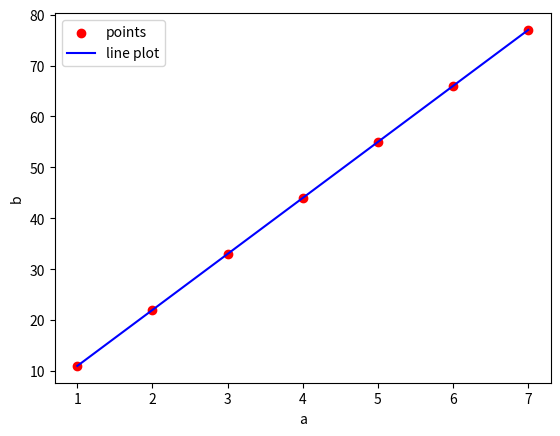
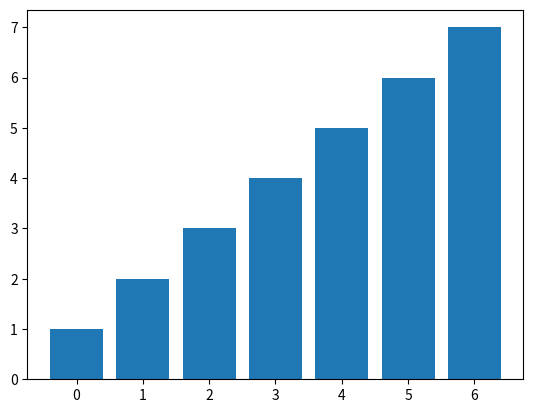
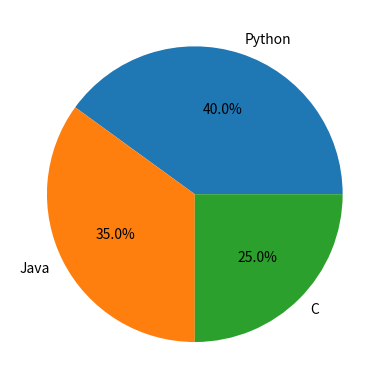
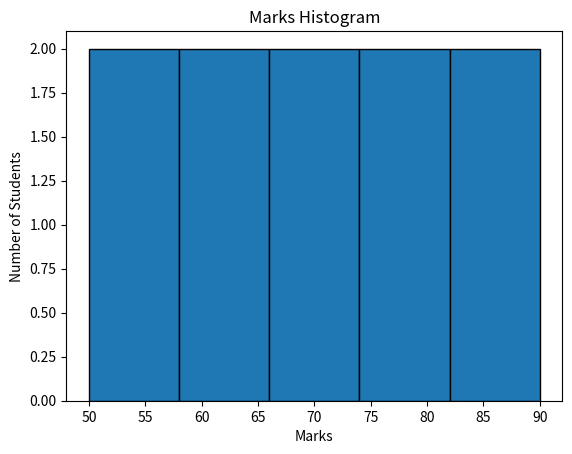

Write Python code to recreate these figures, in order.
import numpy as np
import matplotlib.pyplot as plt

a = np.array([1,2,3,4,5,6,7])
b = np.array([11,22,33,44,55,66,77])

print("Addition: ", np.add(a,b))
print("Subtraction: ", np.subtract(a,b))
print("Multiplication: ",np.multiply(a,b))
print("Division: ", np.divide(a,b))

print("mean:", np.mean(a))
print("var: ", np.var(a))
print("std: ", np.std(a))

print("max:" , np.max(a))
print("min: ", np.min(a))

plt.scatter(a,b, color = 'red', label = 'points')
plt.plot(a,b, color = 'blue' , label = 'line plot')
plt.xlabel("a")
plt.ylabel("b")
plt.legend()
plt.show()

plt.bar(range(len(a)), a)
plt.show()

languages = ["Python", "Java", "C"]
students = [40, 35, 25]
plt.pie(students, labels=languages, autopct="%1.1f%%")
plt.show()

marks = [50, 55, 60, 65, 70, 70, 75, 80, 85, 90]
plt.hist(marks, bins=5, edgecolor="black")
plt.xlabel("Marks")
plt.ylabel("Number of Students")
plt.title("Marks Histogram")
plt.show()
